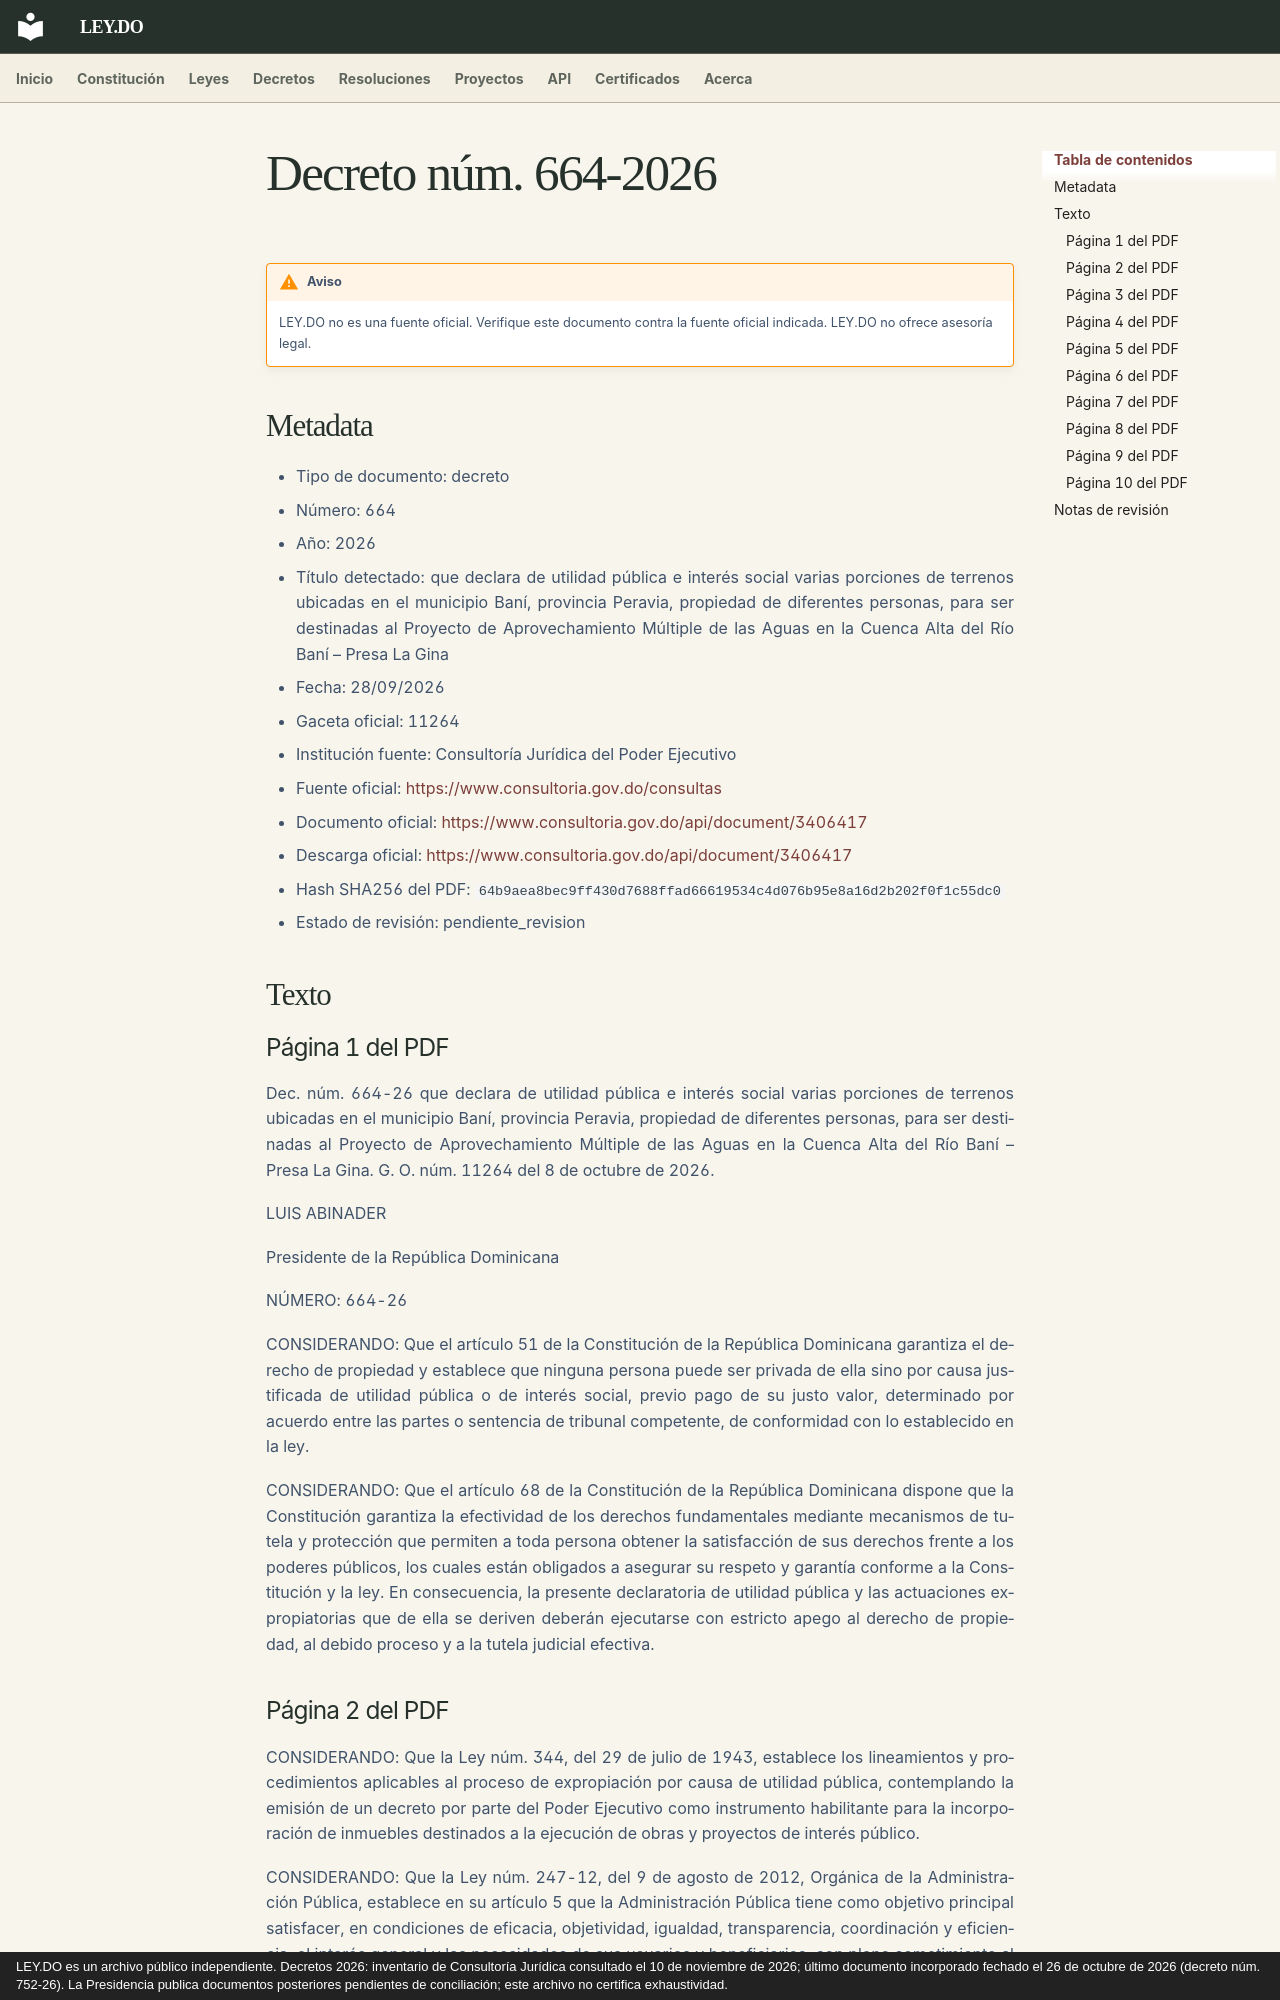

repository: ley-do/ley.do · page: decretos/2026/decreto-664-2026/index.html · generator: mkdocs · copyright: LEY.DO es un archivo público independiente. Decretos 2026: inventario de Consultoría Jurídica consultado el 10 de noviembre de 2026; último documento incorporado fechado el 26 de octubre de 2026 (decreto núm. 752-26). La Presidencia publica documentos posteriores pendientes de conciliación; este archivo no certifica exhaustividad.

# Decreto núm. 664-2026

!!! warning "Aviso"
    LEY.DO no es una fuente oficial. Verifique este documento contra la fuente oficial indicada.
    LEY.DO no ofrece asesoría legal.

## Metadata

- Tipo de documento: decreto
- Número: 664
- Año: 2026
- Título detectado: que declara de utilidad pública e interés social varias porciones de terrenos ubicadas en el municipio Baní, provincia Peravia, propiedad de diferentes personas, para ser destinadas al Proyecto de Aprovechamiento Múltiple de las Aguas en la Cuenca Alta del Río Baní – Presa La Gina
- Fecha: 28/09/2026
- Gaceta oficial: 11264
- Institución fuente: Consultoría Jurídica del Poder Ejecutivo
- Fuente oficial: [https://www.consultoria.gov.do/consultas](https://www.consultoria.gov.do/consultas)
- Documento oficial: [https://www.consultoria.gov.do/api/document/3406417](https://www.consultoria.gov.do/api/document/3406417)
- Descarga oficial: [https://www.consultoria.gov.do/api/document/3406417](https://www.consultoria.gov.do/api/document/3406417)
- Hash SHA256 del PDF: `64b9aea8bec9ff430d7688ffad66619534c4d076b95e8a16d2b202f0f1c55dc0`
- Estado de revisión: pendiente_revision

## Texto

### Página 1 del PDF

Dec. núm. 664-26 que declara de utilidad pública e interés social varias porciones de terrenos ubicadas en el municipio Baní, provincia Peravia, propiedad de diferentes personas, para ser destinadas al Proyecto de Aprovechamiento Múltiple de las Aguas en la Cuenca Alta del Río Baní – Presa La Gina. G. O. núm. 11264 del 8 de octubre de 2026.

LUIS ABINADER

Presidente de la República Dominicana

NÚMERO: 664-26

CONSIDERANDO: Que el artículo 51 de la Constitución de la República Dominicana garantiza el derecho de propiedad y establece que ninguna persona puede ser privada de ella sino por causa justificada de utilidad pública o de interés social, previo pago de su justo valor, determinado por acuerdo entre las partes o sentencia de tribunal competente, de conformidad con lo establecido en la ley.

CONSIDERANDO: Que el artículo 68 de la Constitución de la República Dominicana dispone que la Constitución garantiza la efectividad de los derechos fundamentales mediante mecanismos de tutela y protección que permiten a toda persona obtener la satisfacción de sus derechos frente a los poderes públicos, los cuales están obligados a asegurar su respeto y garantía conforme a la Constitución y la ley. En consecuencia, la presente declaratoria de utilidad pública y las actuaciones expropiatorias que de ella se deriven deberán ejecutarse con estricto apego al derecho de propiedad, al debido proceso y a la tutela judicial efectiva.
